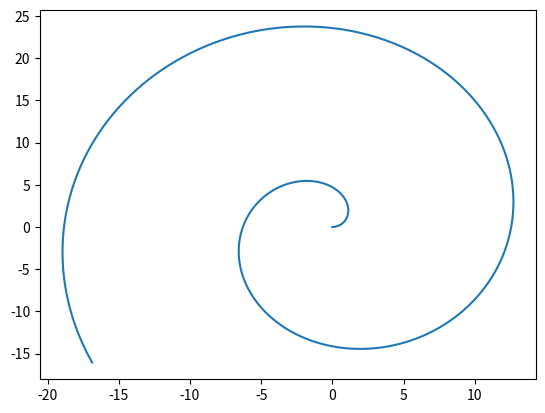

Source code (Python): (Note: this script raises an exception after producing the figure.)
import numpy as np 
import scipy as sp 
import matplotlib.pyplot as plt 
from matplotlib.path import Path 
import pandas as pd 


class Trajectory(pd.DataFrame):
    def __init__(self,t,pt,unit='s'):
        index = pd.to_datetime(t,unit=unit)
        pd.DataFrame.__init__(self,{'x':pt[:,0],'y':pt[:,1]},index=index)
        if np.shape(pt)[1]>2:
            self['z'] = pt[:,2]

    def plot(self,fig=[],ax=[],Nlabels=5):

        if fig==[]:
            fig = plt.gcf()
        if ax == []:
            ax = plt.gca()

        ax.plot(self['x'],self['y'])
        for k in np.linspace(0,len(self),Nlabels,endpoint=False):
            k = int(k)
            ax.text(self['x'][k],self['y'][k],str(self.index[k].strftime("%H:%M:%S")))

        plt.xlabel('x (meters')
        plt.ylabel('y (meters')

        return fig,ax 

if __name__ == '__main__':

    t = np.arange(0,10,0.01)
    x = 2*t*np.cos(t)
    y = 3*t*np.sin(t) 
    pt =np.vstack((x,y)).T

    traj = Trajectory(t,pt)
    traj.plot()
    plt.show()
